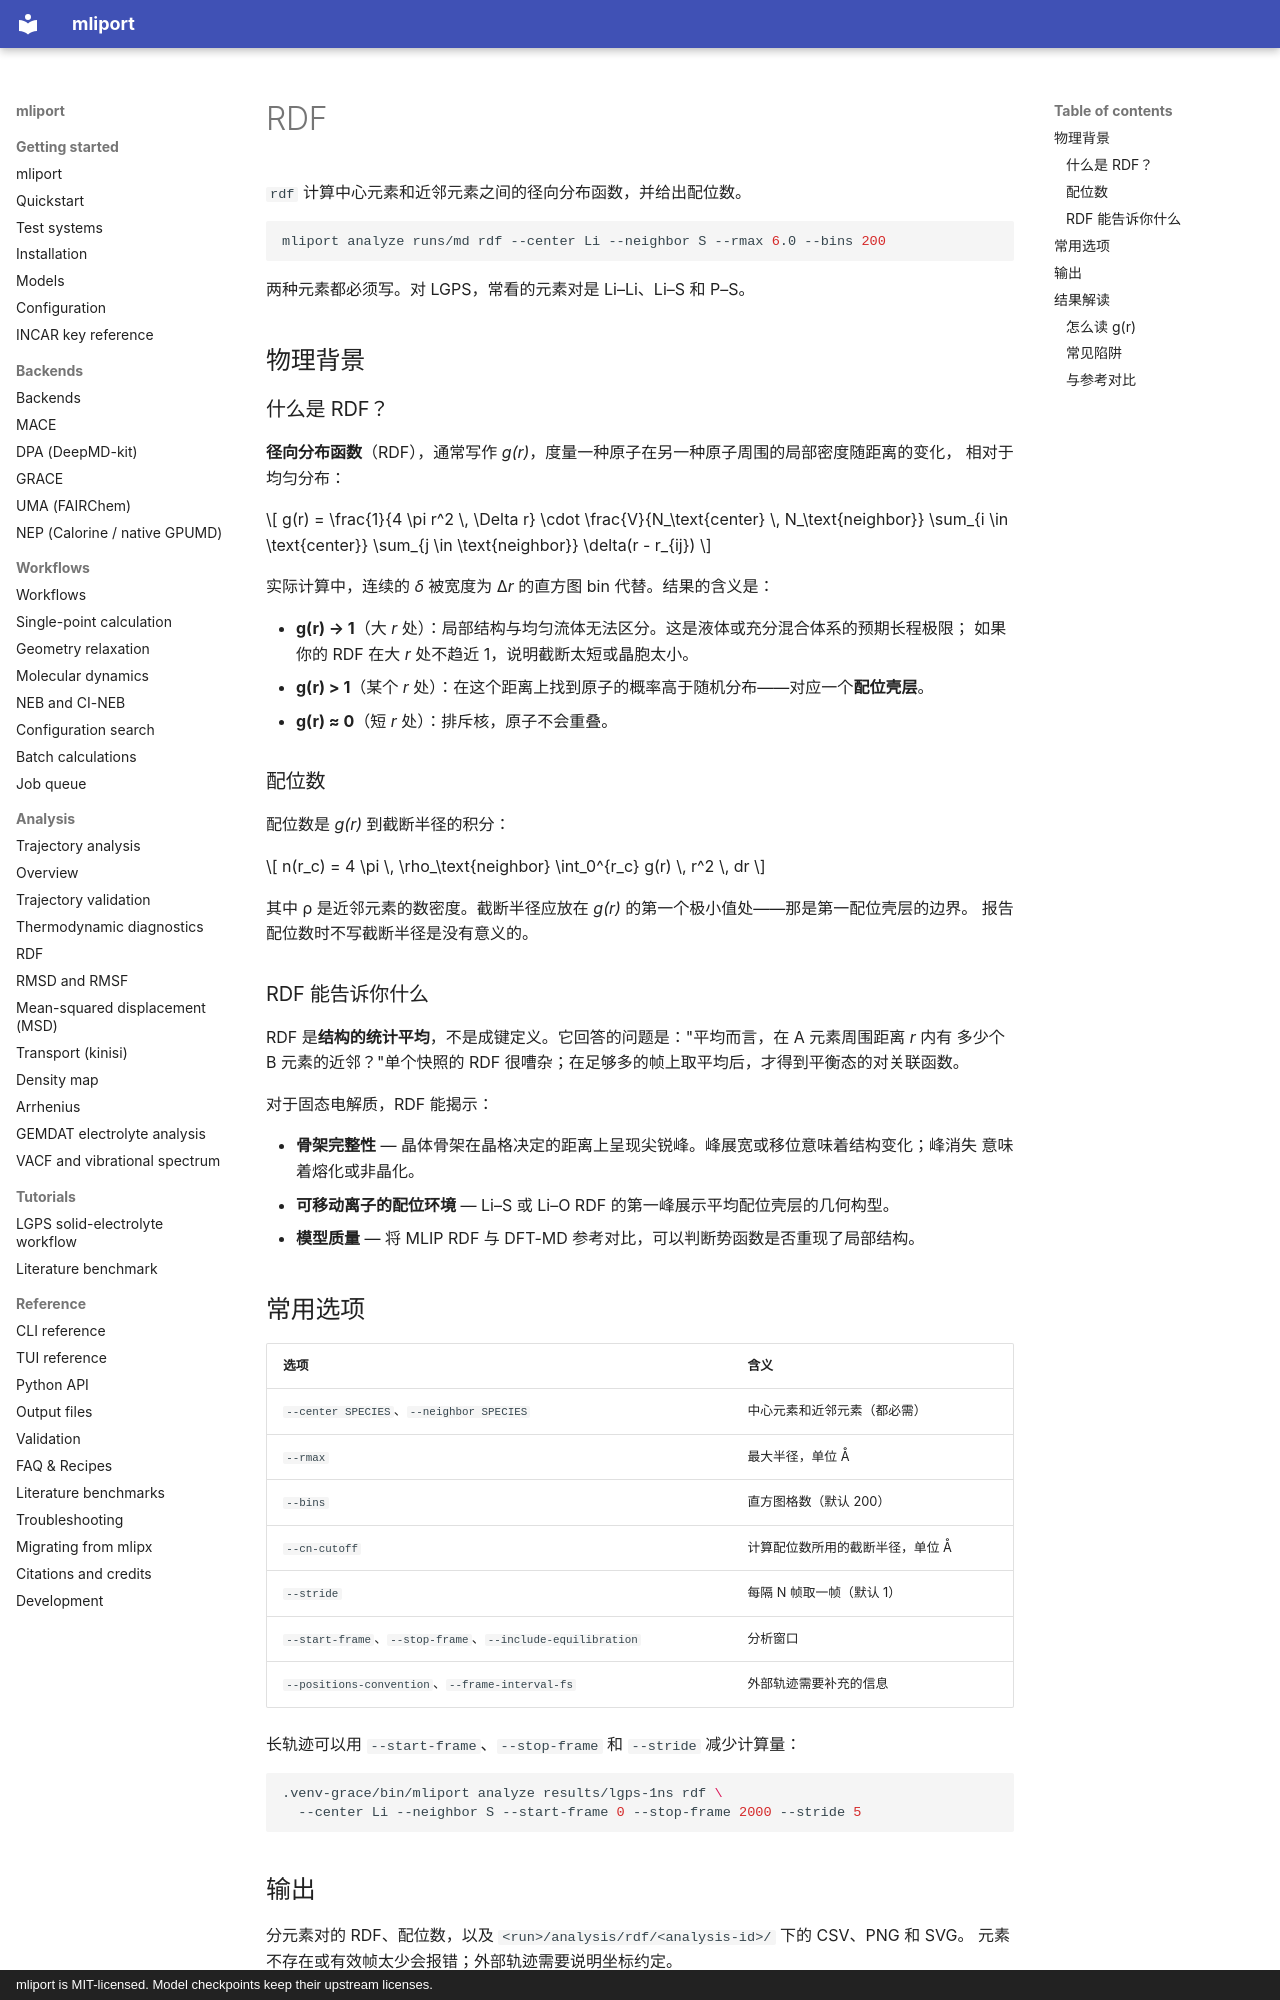

repository: hydrogen1222/mliport · page: analysis/rdf.zh/index.html · generator: mkdocs · copyright: mliport is MIT-licensed. Model checkpoints keep their upstream licenses.

# RDF

`rdf` 计算中心元素和近邻元素之间的径向分布函数，并给出配位数。

```bash
mliport analyze runs/md rdf --center Li --neighbor S --rmax 6.0 --bins 200
```

两种元素都必须写。对 LGPS，常看的元素对是 Li–Li、Li–S 和 P–S。

## 物理背景

### 什么是 RDF？

**径向分布函数**（RDF），通常写作 *g(r)*，度量一种原子在另一种原子周围的局部密度随距离的变化，
相对于均匀分布：

$$
g(r) = \frac{1}{4 \pi r^2 \, \Delta r} \cdot \frac{V}{N_\text{center} \, N_\text{neighbor}} \sum_{i \in \text{center}} \sum_{j \in \text{neighbor}} \delta(r - r_{ij})
$$

实际计算中，连续的 *δ* 被宽度为 Δ*r* 的直方图 bin 代替。结果的含义是：

- **g(r) → 1**（大 *r* 处）：局部结构与均匀流体无法区分。这是液体或充分混合体系的预期长程极限；
  如果你的 RDF 在大 *r* 处不趋近 1，说明截断太短或晶胞太小。
- **g(r) > 1**（某个 *r* 处）：在这个距离上找到原子的概率高于随机分布——对应一个**配位壳层**。
- **g(r) ≈ 0**（短 *r* 处）：排斥核，原子不会重叠。

### 配位数

配位数是 *g(r)* 到截断半径的积分：

$$
n(r_c) = 4 \pi \, \rho_\text{neighbor} \int_0^{r_c} g(r) \, r^2 \, dr
$$

其中 ρ 是近邻元素的数密度。截断半径应放在 *g(r)* 的第一个极小值处——那是第一配位壳层的边界。
报告配位数时不写截断半径是没有意义的。

### RDF 能告诉你什么

RDF 是**结构的统计平均**，不是成键定义。它回答的问题是："平均而言，在 A 元素周围距离 *r* 内有
多少个 B 元素的近邻？"单个快照的 RDF 很嘈杂；在足够多的帧上取平均后，才得到平衡态的对关联函数。

对于固态电解质，RDF 能揭示：

- **骨架完整性** — 晶体骨架在晶格决定的距离上呈现尖锐峰。峰展宽或移位意味着结构变化；峰消失
  意味着熔化或非晶化。
- **可移动离子的配位环境** — Li–S 或 Li–O RDF 的第一峰展示平均配位壳层的几何构型。
- **模型质量** — 将 MLIP RDF 与 DFT-MD 参考对比，可以判断势函数是否重现了局部结构。

## 常用选项

| 选项 | 含义 |
|---|---|
| `--center SPECIES`、`--neighbor SPECIES` | 中心元素和近邻元素（都必需） |
| `--rmax` | 最大半径，单位 Å |
| `--bins` | 直方图格数（默认 200） |
| `--cn-cutoff` | 计算配位数所用的截断半径，单位 Å |
| `--stride` | 每隔 N 帧取一帧（默认 1） |
| `--start-frame`、`--stop-frame`、`--include-equilibration` | 分析窗口 |
| `--positions-convention`、`--frame-interval-fs` | 外部轨迹需要补充的信息 |

长轨迹可以用 `--start-frame`、`--stop-frame` 和 `--stride` 减少计算量：

```bash
.venv-grace/bin/mliport analyze results/lgps-1ns rdf \
  --center Li --neighbor S --start-frame 0 --stop-frame 2000 --stride 5
```
